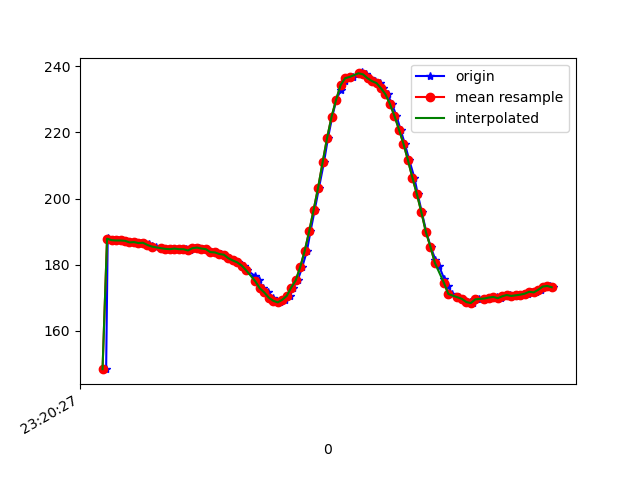

Values plotted in this chart, from the file beside it:
1617837627436, 533271043108960, 148.33984, -249.51172, -54.882812
1617837627443, 533271063222500, 188.1, -267.3, -78.71
1617837627459, 533271081748931, 187.6, -267.1, -78.71
1617837627469, 533271100824746, 187.4, -267.2, -78.52
1617837627487, 533271119778476, 187.3, -266.9, -78.42
1617837627507, 533271138823769, 187.3, -266.6, -78.32
1617837627525, 533271157899584, 187.2, -266.5, -78.12
1617837627544, 533271177005920, 186.7, -266.7, -78.12
1617837627566, 533271195990171, 186.8, -266.3, -77.83
1617837627590, 533271215615370, 186.5, -266.6, -78.32
1617837627606, 533271234355450, 186.6, -266.5, -77.34
1617837627629, 533271253522829, 186.3, -266.3, -78.42
1617837627639, 533271272720729, 185.5, -266.3, -78.42
1617837627658, 533271291643938, 185.4, -265.4, -77.73
1617837627681, 533271310689231, 185.2, -265.9, -77.83
1617837627697, 533271329734525, 184.8, -266.1, -78.42
1617837627716, 533271348840861, 184.8, -266.5, -78.12
1617837627736, 533271367916676, 184.7, -266.9, -77.83
1617837627754, 533271386931448, 184.9, -266.5, -78.12
1617837627775, 533271405976742, 184.7, -265.2, -78.03
1617837627791, 533271424930472, 184.7, -264.6, -78.42
1617837627811, 533271444067329, 184.3, -264.3, -78.32
1617837627831, 533271463082102, 185, -264.7, -77.83
1617837627849, 533271482066353, 185.2, -264.8, -77.15
1617837627868, 533271501081125, 184.9, -265.6, -77.44
1617837627887, 533271520126419, 184.7, -265.7, -77.64
1617837627905, 533271539171712, 183.8, -265.5, -77.83
1617837627927, 533271558247527, 183.7, -264.7, -78.42
1617837627947, 533271577201257, 183.2, -265.2, -78.03
1617837627963, 533271596399157, 183, -264.8, -77.73
1617837627983, 533271615413929, 181.9, -264.8, -78.52
1617837628004, 533271634306616, 181.2, -265.5, -78.12
1617837628024, 533271653840251, 180.7, -265.8, -78.03
1617837628050, 533271679264497, 179.7, -265.4, -77.73
1617837628065, 533271694769319, 178.2, -265.9, -77.64
1617837628101, 533271723154132, 176.5, -266.4, -77.73
1617837628117, 533271741772127, 175.5, -267.8, -78.03
1617837628119, 533271750531741, 172.9, -268.8, -77.05
1617837628136, 533271769546514, 172.9, -269.9, -76.95
1617837628155, 533271788591807, 171.6, -270.3, -76.95
1617837628177, 533271807606580, 170, -270.5, -77.15
1617837628193, 533271826773959, 169, -270.6, -77.34
1617837628212, 533271845788731, 168.6, -270.7, -77.44
1617837628231, 533271864834024, 169.3, -270.6, -77.05
1617837628255, 533271883909839, 170.5, -270.4, -77.64
1617837628269, 533271903046697, 173, -268.7, -78.12
1617837628289, 533271922122512, 175.2, -267.8, -78.52
1617837628309, 533271941106763, 179.2, -266, -78.52
1617837628330, 533271960213099, 184.1, -264.3, -78.52
1617837628346, 533271979319435, 190, -262.9, -79.1
1617837628365, 533271998273165, 196.6, -261.5, -77.73
1617837628384, 533272017348980, 203.3, -260.9, -75.88
1617837628406, 533272036424795, 210.9, -260.3, -72.95
1617837628424, 533272055531131, 218.4, -259.8, -69.82
1617837628443, 533272075125808, 224.8, -259.6, -64.45
1617837628461, 533272094171102, 229.9, -260.2, -59.28
1617837628482, 533272112911182, 233, -261.5, -57.62
1617837628499, 533272132078561, 235.6, -261.4, -53.42
1617837628518, 533272151215419, 236.4, -262.1, -51.66
1617837628537, 533272170291234, 236.8, -262.4, -51.27
1617837628560, 533272189306006, 237.7, -262.1, -50.59
... 45 more rows
